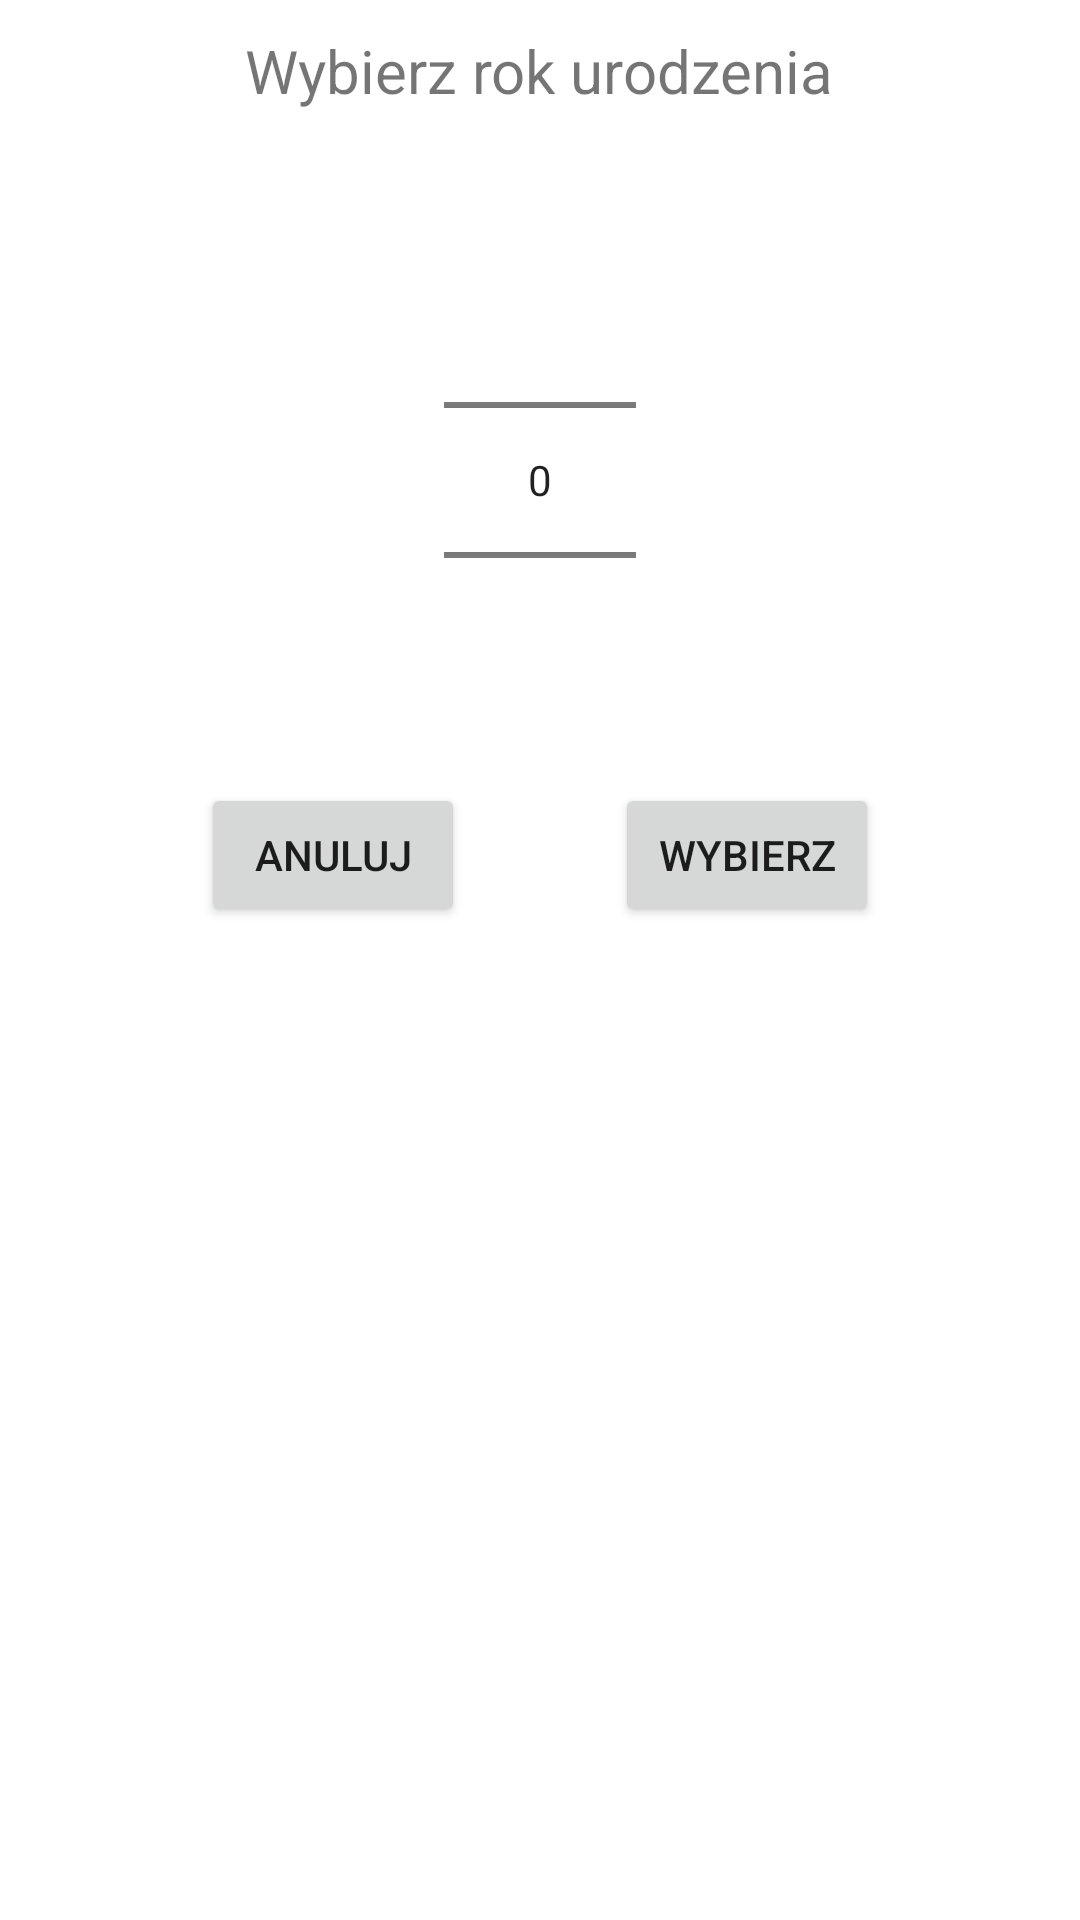

Here is an Android app screen rendered from its layout file. Give the layout XML and the strings, colors and styles it references.
<!-- AndroidManifest.xml: application theme Theme.Gertamo -->
<!-- res/layout/dialog.xml -->
<?xml version="1.0" encoding="utf-8"?>
<RelativeLayout xmlns:android="http://schemas.android.com/apk/res/android"
    android:layout_width="fill_parent"
    android:layout_height="fill_parent">

    <TextView
        android:id="@+id/tv_year"
        android:layout_marginTop="10dp"
        android:layout_alignParentTop="true"
        android:layout_centerInParent="true"
        android:layout_width="wrap_content"
        android:layout_height="wrap_content"
        android:textSize="20dp"
        android:text="Wybierz rok urodzenia"/>
    <NumberPicker
        android:id="@+id/numberPicker1"
        android:layout_marginTop="70dp"
        android:layout_below="@id/tv_year"
        android:layout_width="wrap_content"
        android:layout_height="wrap_content"
        android:layout_alignParentTop="true"
        android:layout_centerHorizontal="true"/>

    <LinearLayout
        android:layout_width="match_parent"
        android:layout_height="70dp"
        android:layout_below="@id/numberPicker1"
        android:orientation="horizontal"

        android:gravity="center">
        <Button
            android:id="@+id/button2"
            android:layout_width="wrap_content"
            android:layout_height="wrap_content"
            android:layout_marginRight="50dp"
            android:text="Anuluj"/>
        <Button
            android:id="@+id/button1"
            android:layout_width="wrap_content"
            android:layout_height="wrap_content"
            android:text="Wybierz"/>
    </LinearLayout>





</RelativeLayout>
<!-- resources referenced by this layout -->
<resources>
  <style name="Theme.Gertamo" parent="Theme.MaterialComponents.DayNight.NoActionBar">
          
          <item name="colorPrimary">@color/purple_500</item>
          <item name="colorPrimaryVariant">@color/purple_700</item>
          <item name="colorOnPrimary">@color/white</item>
          
          <item name="colorSecondary">@color/teal_200</item>
          <item name="colorSecondaryVariant">@color/teal_700</item>
          <item name="colorOnSecondary">@color/black</item>
          
          <item name="android:statusBarColor" tools:targetApi="l">?attr/colorPrimaryVariant</item>
          
      </style>
  <color name="purple_500">#1573D0</color>
  <color name="purple_700">#FF038A31</color>
  <color name="white">#FFFFFFFF</color>
  <color name="teal_200">#FF03DAC5</color>
  <color name="teal_700">#FF018786</color>
  <color name="black">#FF000000</color>
</resources>
